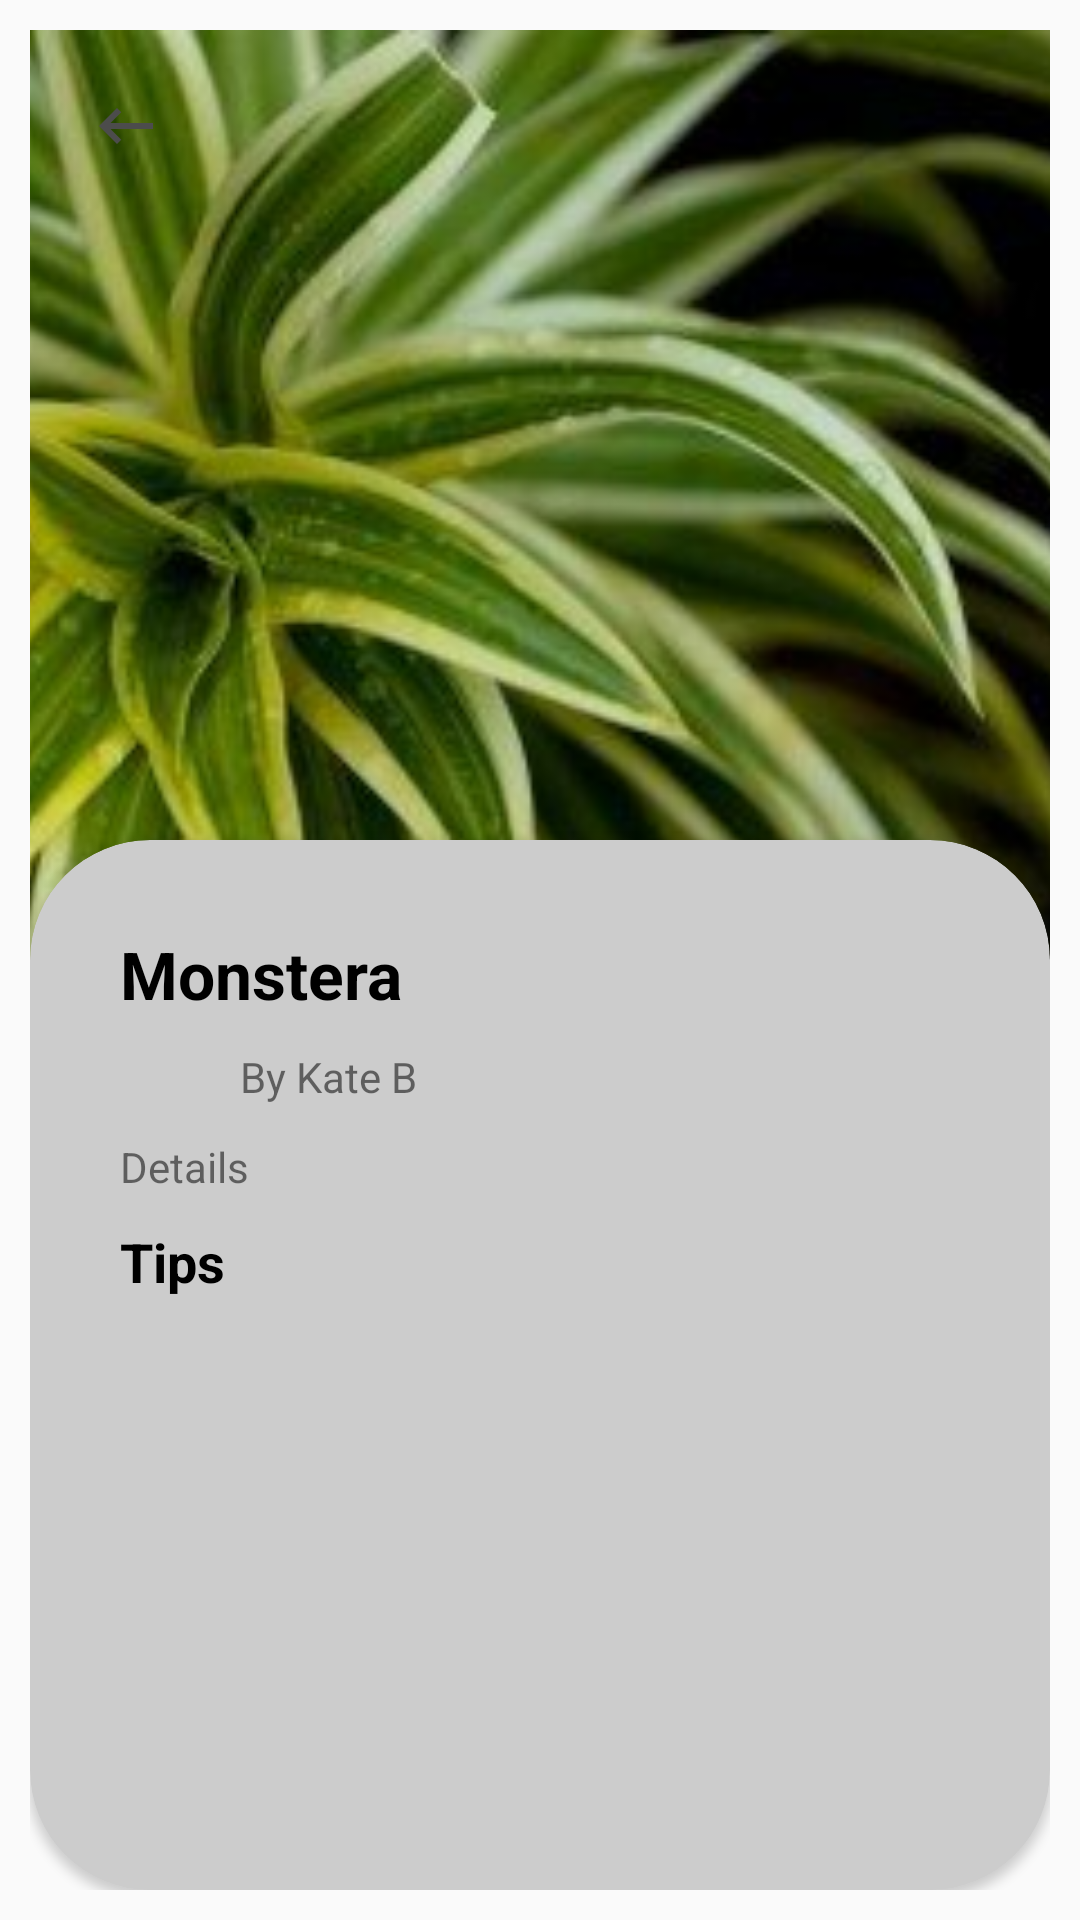

Layout XML and referenced resources for this Android screen:
<!-- AndroidManifest.xml: application theme AppTheme.NoActionBar -->
<!-- res/layout/activity_plant_details.xml -->
<?xml version="1.0" encoding="utf-8"?>
<LinearLayout xmlns:android="http://schemas.android.com/apk/res/android"
    android:layout_width="match_parent"
    android:layout_height="match_parent"
    android:padding="@dimen/margin_10"
    xmlns:app="http://schemas.android.com/apk/res-auto">

    <FrameLayout
        android:layout_width="match_parent"
        android:layout_height="match_parent">

        <ImageView
            android:id="@+id/img_plant_pic"
            android:transitionName="img_plant"
            android:src="@drawable/plant_pic"
            android:scaleType="centerCrop"
            android:layout_width="match_parent"
            android:layout_height="@dimen/height_400"/>

        <RelativeLayout
            android:layout_width="match_parent"
            android:layout_height="match_parent">

            <ImageView
                android:id="@+id/img_back"
                android:layout_margin="@dimen/margin_20"
                android:layout_alignParentTop="true"
                android:layout_alignParentLeft="true"
                android:src="@drawable/ic_keyboard_backspace_black_24dp"
                android:layout_width="wrap_content"
                android:layout_height="wrap_content"/>

            <androidx.coordinatorlayout.widget.CoordinatorLayout
                android:layout_alignParentBottom="true"
                android:layout_width="match_parent"
                android:layout_height="@dimen/height_400">
            <androidx.cardview.widget.CardView
                android:fitsSystemWindows="true"
                android:id="@+id/card_plant"
                android:backgroundTint="@color/textColorPrimaryLight"
                android:layout_marginTop="@dimen/margin_30"
                android:layout_gravity="bottom"
                app:cardCornerRadius="@dimen/margin_40"
                android:layout_width="match_parent"
                android:layout_height="@dimen/height_350">

                <LinearLayout
                    android:orientation="vertical"
                    android:layout_margin="@dimen/margin_30"
                    android:layout_width="match_parent"
                    android:layout_height="wrap_content">
                    <TextView
                        android:text="Monstera"
                        android:id="@+id/tv_plant_name"
                        android:textAppearance="@style/TextAppearance.AppCompat.Large"
                        android:textColor="@color/black"
                        android:textStyle="bold"
                        android:layout_width="wrap_content"
                        android:layout_height="wrap_content"/>
                    <LinearLayout
                        android:orientation="horizontal"
                        android:layout_marginTop="@dimen/margin_10"
                        android:layout_width="wrap_content"
                        android:layout_height="wrap_content">
                        <ImageView
                            android:id="@+id/img_owner"
                            android:src="@drawable/ic_search_24dp"
                            android:layout_width="@dimen/margin_20"
                            android:layout_height="@dimen/margin_20"/>
                        <TextView
                            android:text="By Kate B"
                            android:layout_marginLeft="@dimen/margin_20"
                            android:id="@+id/tv_plant_owner"
                            android:layout_width="wrap_content"
                            android:layout_height="wrap_content"/>
                    </LinearLayout>
                    <TextView
                        android:layout_marginTop="@dimen/margin_10"
                        android:id="@+id/tv_plant_details"
                        android:text="Details"
                        android:maxLines="3"
                        android:layout_width="match_parent"
                        android:layout_height="wrap_content"/>

                    <TextView
                        android:text="Tips"
                        android:layout_marginTop="@dimen/margin_10"
                        android:textColor="@color/black"
                        android:textAppearance="@style/TextAppearance.AppCompat.Medium"
                        android:textStyle="bold"
                        android:layout_width="wrap_content"
                        android:layout_height="wrap_content"/>

                    <androidx.recyclerview.widget.RecyclerView
                        android:id="@+id/rv_plant_details"
                        android:visibility="gone"
                        android:layout_marginTop="@dimen/margin_5"
                        android:layout_width="match_parent"
                        android:layout_height="@dimen/height_150"/>
                </LinearLayout>
            </androidx.cardview.widget.CardView>
                <com.google.android.material.floatingactionbutton.FloatingActionButton
                    android:src="@drawable/ic_favorite_border_black_24dp"
                    android:id="@+id/img_float"
                    android:visibility="gone"
                    app:layout_anchor="@id/card_plant"
                    android:scaleType="centerCrop"
                    android:scrollX="3dp"
                    android:backgroundTint="@color/white"
                    app:layout_anchorGravity="top|right|end"
                    android:layout_marginRight="@dimen/margin_20"
                    android:layout_width="@dimen/margin_50"
                    android:layout_height="@dimen/margin_50"/>
            </androidx.coordinatorlayout.widget.CoordinatorLayout>


        </RelativeLayout>
    </FrameLayout>
</LinearLayout>
<!-- resources referenced by this layout -->
<resources>
  <color name="black">#000</color>
  <color name="textColorPrimaryLight">#cccccc</color>
  <color name="white">#FFFFFF</color>
  <dimen name="height_150">150dp</dimen>
  <dimen name="height_350">350dp</dimen>
  <dimen name="height_400">400dp</dimen>
  <dimen name="margin_10">10dp</dimen>
  <dimen name="margin_20">20dp</dimen>
  <dimen name="margin_30">30dp</dimen>
  <dimen name="margin_40">40dp</dimen>
  <dimen name="margin_5">5dp</dimen>
  <dimen name="margin_50">50dp</dimen>
  <!-- drawable ic_keyboard_backspace_black_24dp (drawable) -->
  <vector android:height="24dp" android:tint="#4C4C4C"
      android:viewportHeight="24.0" android:viewportWidth="24.0"
      android:width="24dp" xmlns:android="http://schemas.android.com/apk/res/android">
      <path android:fillColor="#FF000000" android:pathData="M21,11H6.83l3.58,-3.59L9,6l-6,6 6,6 1.41,-1.41L6.83,13H21z"/>
  </vector>
  <!-- drawable ic_search_24dp (drawable) -->
  <vector android:height="24dp" android:tint="@color/textColorPrimaryLight"
      android:viewportHeight="24.0" android:viewportWidth="24.0"
      android:width="24dp" xmlns:android="http://schemas.android.com/apk/res/android">
      <path android:fillColor="#FF000000" android:pathData="M15.5,14h-0.79l-0.28,-0.27C15.41,12.59 16,11.11 16,9.5 16,5.91 13.09,3 9.5,3S3,5.91 3,9.5 5.91,16 9.5,16c1.61,0 3.09,-0.59 4.23,-1.57l0.27,0.28v0.79l5,4.99L20.49,19l-4.99,-5zM9.5,14C7.01,14 5,11.99 5,9.5S7.01,5 9.5,5 14,7.01 14,9.5 11.99,14 9.5,14z"/>
  </vector>
  <!-- drawable plant_pic: jpg bitmap (drawable-v21, 23402 bytes) -->
  <style name="AppTheme.NoActionBar">
          <item name="windowActionBar">false</item>
          <item name="windowNoTitle">true</item>
          <item name="android:windowActivityTransitions">true</item>
          <item name="android:windowEnterTransition">@android:transition/fade</item>
          <item name="android:windowExitTransition">@android:transition/fade</item>
      </style>
</resources>
